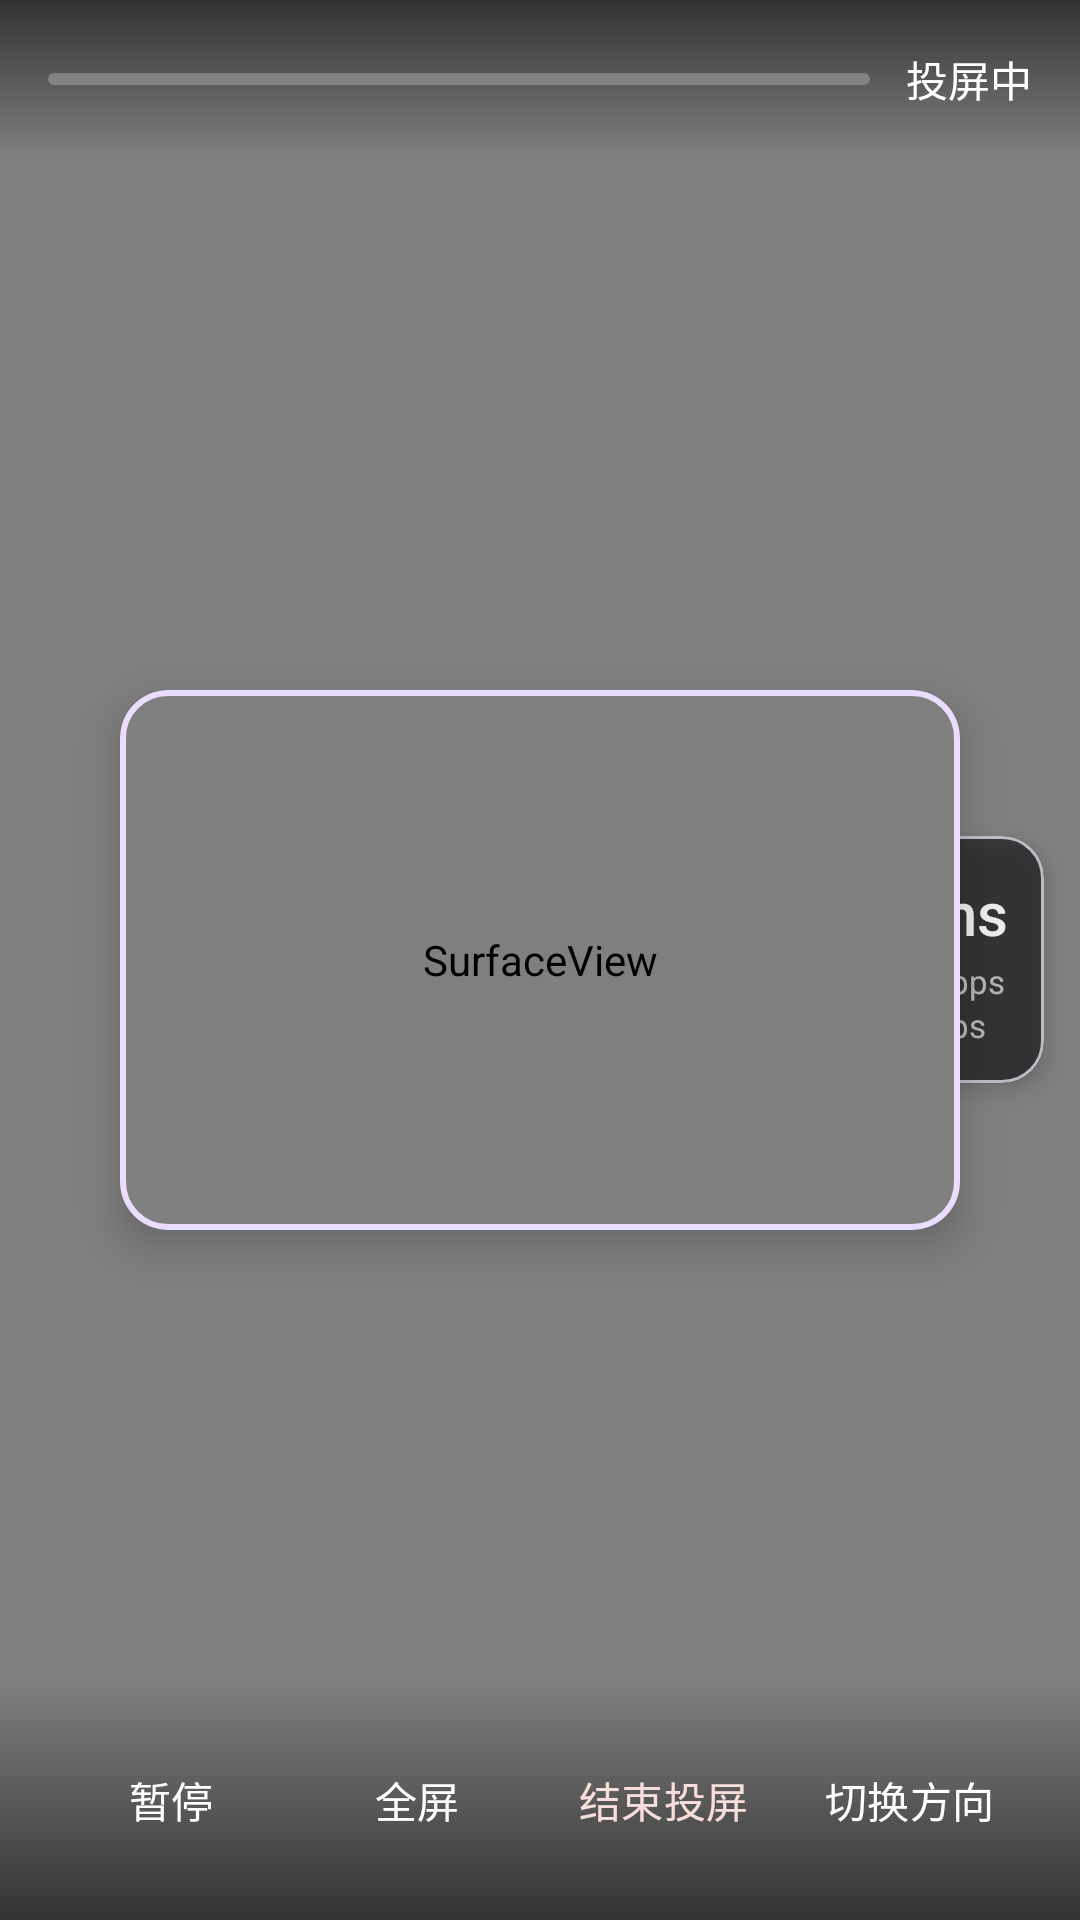

The Android layout XML behind this screen, and the referenced resources:
<!-- AndroidManifest.xml: activity theme Theme.LocalCastPro.Translucent -->
<!-- res/layout/activity_sender.xml -->
<?xml version="1.0" encoding="utf-8"?>

<FrameLayout xmlns:android="http://schemas.android.com/apk/res/android"
    xmlns:app="http://schemas.android.com/apk/res-auto"
    android:layout_width="match_parent"
    android:layout_height="match_parent"
    android:background="@color/overlay_dark">

    
    <com.google.android.material.card.MaterialCardView
        android:layout_width="280dp"
        android:layout_height="180dp"
        android:layout_gravity="center"
        app:cardCornerRadius="16dp"
        app:cardElevation="8dp"
        app:strokeWidth="2dp"
        app:strokeColor="@color/md_primary_container">

        <SurfaceView
            android:id="@+id/sv_preview"
            android:layout_width="match_parent"
            android:layout_height="match_parent" />

    </com.google.android.material.card.MaterialCardView>

    
    <LinearLayout
        android:layout_width="match_parent"
        android:layout_height="wrap_content"
        android:layout_gravity="top"
        android:orientation="horizontal"
        android:padding="16dp"
        android:gravity="center_vertical"
        android:background="@drawable/gradient_top">

        <com.google.android.material.progressindicator.LinearProgressIndicator
            android:id="@+id/progress_cast"
            android:layout_width="0dp"
            android:layout_height="4dp"
            android:layout_weight="1"
            android:layout_marginEnd="12dp"
            android:indeterminate="true"
            app:indicatorColor="@color/md_primary_container"
            app:trackColor="#40FFFFFF"
            app:trackThickness="4dp" />

        <TextView
            android:id="@+id/tv_receiver_name"
            android:layout_width="wrap_content"
            android:layout_height="wrap_content"
            android:text="投屏中"
            android:textColor="@color/white"
            android:textSize="14sp"
            android:fontFamily="sans-serif-medium" />

    </LinearLayout>

    
    <LinearLayout
        android:layout_width="match_parent"
        android:layout_height="wrap_content"
        android:layout_gravity="bottom"
        android:orientation="horizontal"
        android:padding="16dp"
        android:gravity="center"
        android:background="@drawable/gradient_bottom">

        <com.google.android.material.button.MaterialButton
            android:id="@+id/btn_pause"
            style="@style/Widget.Material3.Button.TextButton"
            android:layout_width="0dp"
            android:layout_height="48dp"
            android:layout_weight="1"
            android:text="暂停"
            android:textColor="@color/white"
            android:textSize="14sp" />

        <com.google.android.material.button.MaterialButton
            android:id="@+id/btn_fullscreen"
            style="@style/Widget.Material3.Button.TextButton"
            android:layout_width="0dp"
            android:layout_height="48dp"
            android:layout_weight="1"
            android:text="全屏"
            android:textColor="@color/white"
            android:textSize="14sp" />

        <com.google.android.material.button.MaterialButton
            android:id="@+id/btn_stop"
            style="@style/Widget.Material3.Button.TextButton"
            android:layout_width="0dp"
            android:layout_height="48dp"
            android:layout_weight="1"
            android:text="结束投屏"
            android:textColor="@color/md_error_container"
            android:textSize="14sp" />

        <com.google.android.material.button.MaterialButton
            android:id="@+id/btn_switch"
            style="@style/Widget.Material3.Button.TextButton"
            android:layout_width="0dp"
            android:layout_height="48dp"
            android:layout_weight="1"
            android:text="切换方向"
            android:textColor="@color/white"
            android:textSize="14sp" />

    </LinearLayout>

    
    <com.google.android.material.card.MaterialCardView
        android:id="@+id/layout_stats"
        android:layout_width="wrap_content"
        android:layout_height="wrap_content"
        android:layout_gravity="end|center_vertical"
        android:layout_marginEnd="12dp"
        app:cardCornerRadius="14dp"
        app:cardElevation="4dp"
        app:cardBackgroundColor="#CC1C1B1F"
        android:alpha="0.88">

        <LinearLayout
            android:layout_width="wrap_content"
            android:layout_height="wrap_content"
            android:orientation="vertical"
            android:padding="12dp"
            android:gravity="center">

            <TextView
                android:id="@+id/tv_latency"
                android:layout_width="wrap_content"
                android:layout_height="wrap_content"
                android:text="0ms"
                android:textColor="@color/white"
                android:textSize="20sp"
                android:fontFamily="sans-serif-medium" />

            <TextView
                android:id="@+id/tv_bitrate"
                android:layout_width="wrap_content"
                android:layout_height="wrap_content"
                android:text="0 Mbps"
                android:textColor="#B3FFFFFF"
                android:textSize="11sp"
                android:layout_marginTop="2dp" />

            <TextView
                android:id="@+id/tv_fps"
                android:layout_width="wrap_content"
                android:layout_height="wrap_content"
                android:text="0 fps"
                android:textColor="#B3FFFFFF"
                android:textSize="11sp" />

        </LinearLayout>

    </com.google.android.material.card.MaterialCardView>

</FrameLayout>
<!-- resources referenced by this layout -->
<resources>
  <color name="md_error_container">#F9DEDC</color>
  <color name="md_primary_container">#EADDFF</color>
  <color name="overlay_dark">#80000000</color>
  <color name="white">#FFFFFF</color>
  <!-- drawable gradient_bottom (drawable) -->
  <?xml version="1.0" encoding="utf-8"?>
  
  <shape xmlns:android="http://schemas.android.com/apk/res/android"
      android:shape="rectangle">
      <gradient
          android:startColor="#00000000"
          android:endColor="#99000000"
          android:angle="270" />
  </shape>
  <!-- drawable gradient_top (drawable) -->
  <?xml version="1.0" encoding="utf-8"?>
  
  <shape xmlns:android="http://schemas.android.com/apk/res/android"
      android:shape="rectangle">
      <gradient
          android:startColor="#99000000"
          android:endColor="#00000000"
          android:angle="270" />
  </shape>
  <style name="Theme.LocalCastPro.Translucent" parent="Theme.LocalCastPro">
          <item name="android:windowIsTranslucent">true</item>
          <item name="android:windowBackground">@android:color/transparent</item>
          <item name="android:windowContentOverlay">@null</item>
          <item name="android:windowNoTitle">true</item>
          <item name="android:backgroundDimEnabled">true</item>
          <item name="android:backgroundDimAmount">0.6</item>
      </style>
  <style name="Theme.LocalCastPro" parent="Theme.Material3.DayNight.NoActionBar">
          <item name="colorPrimary">@color/md_primary</item>
          <item name="colorOnPrimary">@color/md_on_primary</item>
          <item name="colorPrimaryContainer">@color/md_primary_container</item>
          <item name="colorOnPrimaryContainer">@color/md_on_primary_container</item>
          <item name="colorSecondary">@color/md_secondary</item>
          <item name="colorOnSecondary">@color/md_on_secondary</item>
          <item name="colorSecondaryContainer">@color/md_secondary_container</item>
          <item name="colorOnSecondaryContainer">@color/md_on_secondary_container</item>
          <item name="colorTertiary">@color/md_tertiary</item>
          <item name="colorOnTertiary">@color/md_on_tertiary</item>
          <item name="colorError">@color/md_error</item>
          <item name="colorOnError">@color/md_on_error</item>
          <item name="colorSurface">@color/md_surface</item>
          <item name="colorOnSurface">@color/md_on_surface</item>
          <item name="colorSurfaceVariant">@color/md_surface_variant</item>
          <item name="colorOnSurfaceVariant">@color/md_on_surface_variant</item>
          <item name="colorOutline">@color/md_outline</item>
          <item name="colorOutlineVariant">@color/md_outline_variant</item>
          <item name="android:colorBackground">@color/md_background</item>
          <item name="android:statusBarColor">@color/md_surface</item>
          <item name="android:windowLightStatusBar">true</item>
          <item name="android:navigationBarColor">@color/md_surface</item>
      </style>
  <color name="md_primary">#6750A4</color>
  <color name="md_on_primary">#FFFFFF</color>
  <color name="md_on_primary_container">#21005D</color>
  <color name="md_secondary">#625B71</color>
  <color name="md_on_secondary">#FFFFFF</color>
  <color name="md_secondary_container">#E8DEF8</color>
  <color name="md_on_secondary_container">#1D192B</color>
  <color name="md_tertiary">#7D5260</color>
  <color name="md_on_tertiary">#FFFFFF</color>
  <color name="md_error">#B3261E</color>
  <color name="md_on_error">#FFFFFF</color>
  <color name="md_surface">#FFFBFE</color>
  <color name="md_on_surface">#1C1B1F</color>
  <color name="md_surface_variant">#E7E0EC</color>
  <color name="md_on_surface_variant">#49454F</color>
  <color name="md_outline">#79747E</color>
  <color name="md_outline_variant">#CAC4D0</color>
  <color name="md_background">#FFFBFE</color>
</resources>
